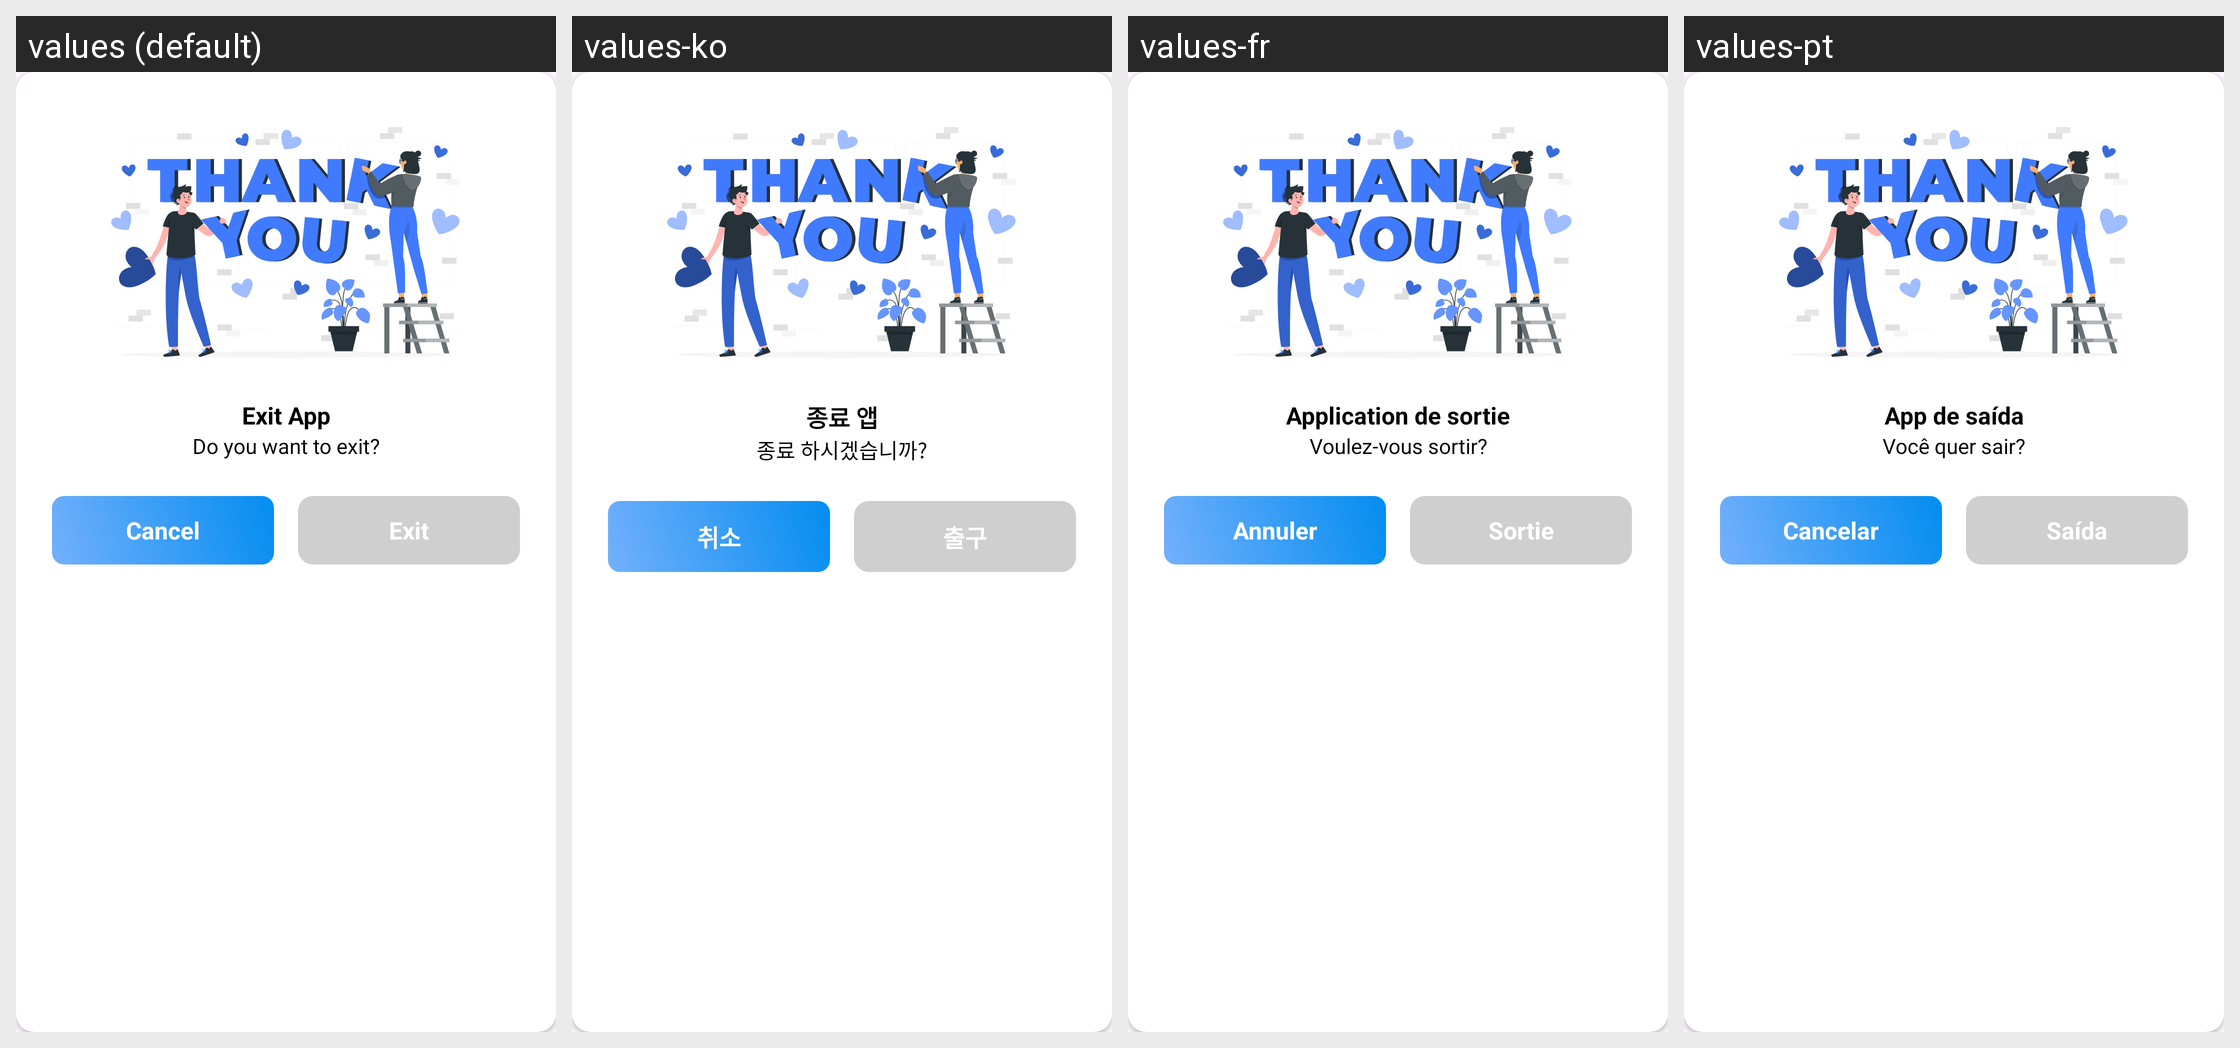

The same Android screen rendered under several of its app's locales, left to right. List the strings drawn on it with the default value and each locale's translation.
Android screen res/layout/exit_dialog.xml rendered under 4 locales, left to right: values (default), values-ko, values-fr, values-pt. Device: Nexus 5 (rendered at 1080×1920; each locale shown at half size, 540×960, under a caption strip naming it); theme Theme.ClapToFindPhone.
Other locales in the repository, not shown: values-en, values-hi, values-id, values-in, values-ja, values-su, values-tr, values-tr-rTR, values-vi.
Strings drawn on this screen, with the default value and each locale's value (text and hints the layout hard-codes, and strings that could not be matched under every locale, appear in the picture but are not listed):

exit_title
  values: Exit App
  values-ko: 종료 앱
  values-fr: Application de sortie
  values-pt: App de saída

exit_content
  values: Do you want to exit?
  values-ko: 종료 하시겠습니까?
  values-fr: Voulez-vous sortir?
  values-pt: Você quer sair?

cancel
  values: Cancel
  values-ko: 취소
  values-fr: Annuler
  values-pt: Cancelar

exit
  values: Exit
  values-ko: 출구
  values-fr: Sortie
  values-pt: Saída
